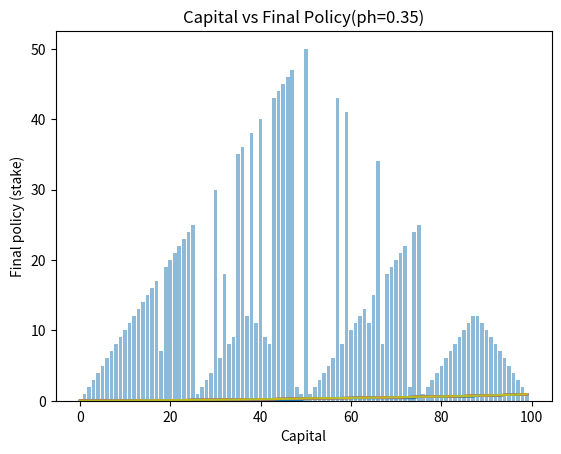

This chart was generated by the following Python code:
import numpy as np
import matplotlib.pyplot as plt


def value_iteration_for_gamblers(p_h, theta=0.0001, gamma=1.0):
    """
    Args:
        p_h: Probability of the coin coming up heads
        theta: 迭代结束条件
        gamma: 衰减因子
    """
    # The reward is zero on all transitions except those on which the gambler reaches his goal,
    # when it is +1.
    R = np.zeros(101)
    R[100] = 1

    # We introduce two dummy states corresponding to termination with capital of 0 and 100
    V = np.zeros(101)

    def one_step_lookahead(s, V, R):
        """
        Helper function to calculate the value for all action in a given state.

        Args:
            s: The gambler’s capital. Integer.当前的状态
            V: The vector that contains values at each state.
            R: The reward vector.

        Returns:
            A vector containing the expected value of each action.
            Its length equals to the number of actions.
        """
        A = np.zeros(101)
        stakes = range(1, min(s, 100 - s) + 1)  # Your minimum bet is 1, maximum bet is min(s, 100-s).
        for a in stakes:
            # R[s+a], R[s-a] are immediate rewards.
            # V[s+a], V[s-a] are values of the next states.
            # This is the core of the Bellman equation: The expected value of your action is
            # the sum of immediate rewards and the value of the next state.
            A[a] = p_h * (R[s + a] + V[s + a] * gamma) + (1 - p_h) * (
                    R[s - a] + V[s - a] * gamma)
        return A

    while True:
        # Stopping condition
        delta = 0
        # Update each state...
        for s in range(1, 100):
            # Do a one-step lookahead to find the best action
            A = one_step_lookahead(s, V, R)
            # print(s,A,V) if you want to debug.
            best_action_value = np.max(A)
            # Calculate delta across all states seen so far
            delta = max(delta, np.abs(best_action_value - V[s]))
            # Update the value function. Ref: Sutton book eq. 4.10.
            V[s] = best_action_value

        # 画出每次迭代的状态价值函数曲线，观察状态价值函数的变化趋势
        plt.plot(range(100), V[:100])

        # Check if we can stop
        if delta < theta:
            plt.xlabel('Capital')
            plt.ylabel('Value Estimates')
            plt.title('Final Policy(action stakes) vs. State(Capital),p_h=' + str(p_h))
            plt.show()

            break

    # Create a deterministic policy using the optimal value function
    policy = np.zeros(100)
    for s in range(1, 100):
        # One step lookahead to find the best action for this state
        A = one_step_lookahead(s, V, R)
        best_action = np.argmax(A)
        # Always take the best action
        policy[s] = best_action

    return policy, V


def draw_value_estimates(p_h):
    x = range(100)
    y = v[:100]
    plt.plot(x, y)
    plt.xlabel('Capital')
    plt.ylabel('Value Estimates')
    plt.title('Final Policy (action stake) vs State (Capital),p_h=' + str(p_h))
    plt.show()


def draw_policy(p_h):
    x = range(100)
    y = policy
    plt.bar(x, y, align='center', alpha=0.5)
    plt.xlabel('Capital')
    plt.ylabel('Final policy (stake)')
    plt.title('Capital vs Final Policy(ph=' + str(p_h) + ')')
    plt.show()


if __name__ == '__main__':
    for p_h in (0.35,):
        policy, v = value_iteration_for_gamblers(p_h)

        print("Optimized Policy:")
        print(policy)
        print("")

        print("Optimized Value Function:")
        print(v)
        print("")

        # draw_value_estimates(p_h)
        draw_policy(p_h)
